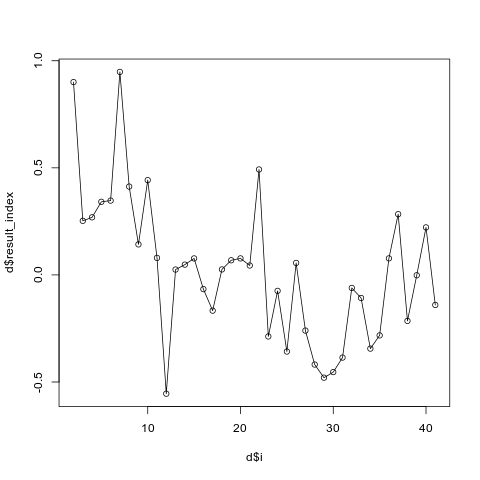

Source data for this figure (header and first rows):
i, result_index
2, 0.9003
3, 0.2526
4, 0.2689
5, 0.3414
6, 0.3469
7, 0.9478
8, 0.4125
9, 0.1425
10, 0.4426
11, 0.07943
12, -0.5546
13, 0.02502
14, 0.048
15, 0.077
16, -0.06635
17, -0.1668
18, 0.02561
19, 0.06832
20, 0.07705
21, 0.04393
22, 0.4922
23, -0.2873
24, -0.07446
25, -0.3577
26, 0.05589
27, -0.26
28, -0.4185
29, -0.4797
30, -0.4537
31, -0.386
32, -0.06085
33, -0.1077
34, -0.3441
35, -0.2824
36, 0.07717
37, 0.2836
38, -0.2147
39, -0.00172
40, 0.2218
41, -0.1403
